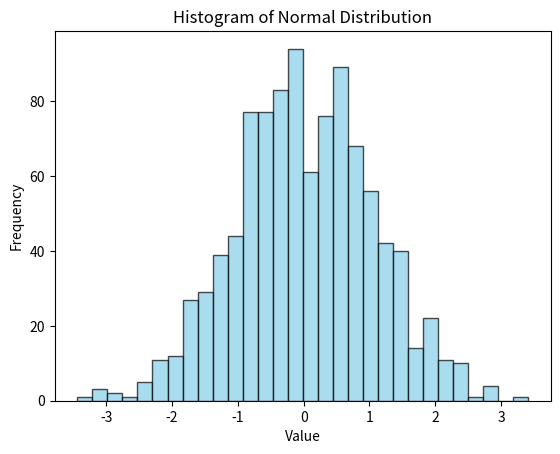

This figure's Python source:
import numpy as np 
import matplotlib.pyplot as plt

data = np.random.normal(0, 1, 1000)

plt.hist(data, bins=30, color='skyblue', edgecolor='black', alpha=0.7)
plt.title('Histogram of Normal Distribution')
plt.xlabel('Value')
plt.ylabel('Frequency')
plt.show()
